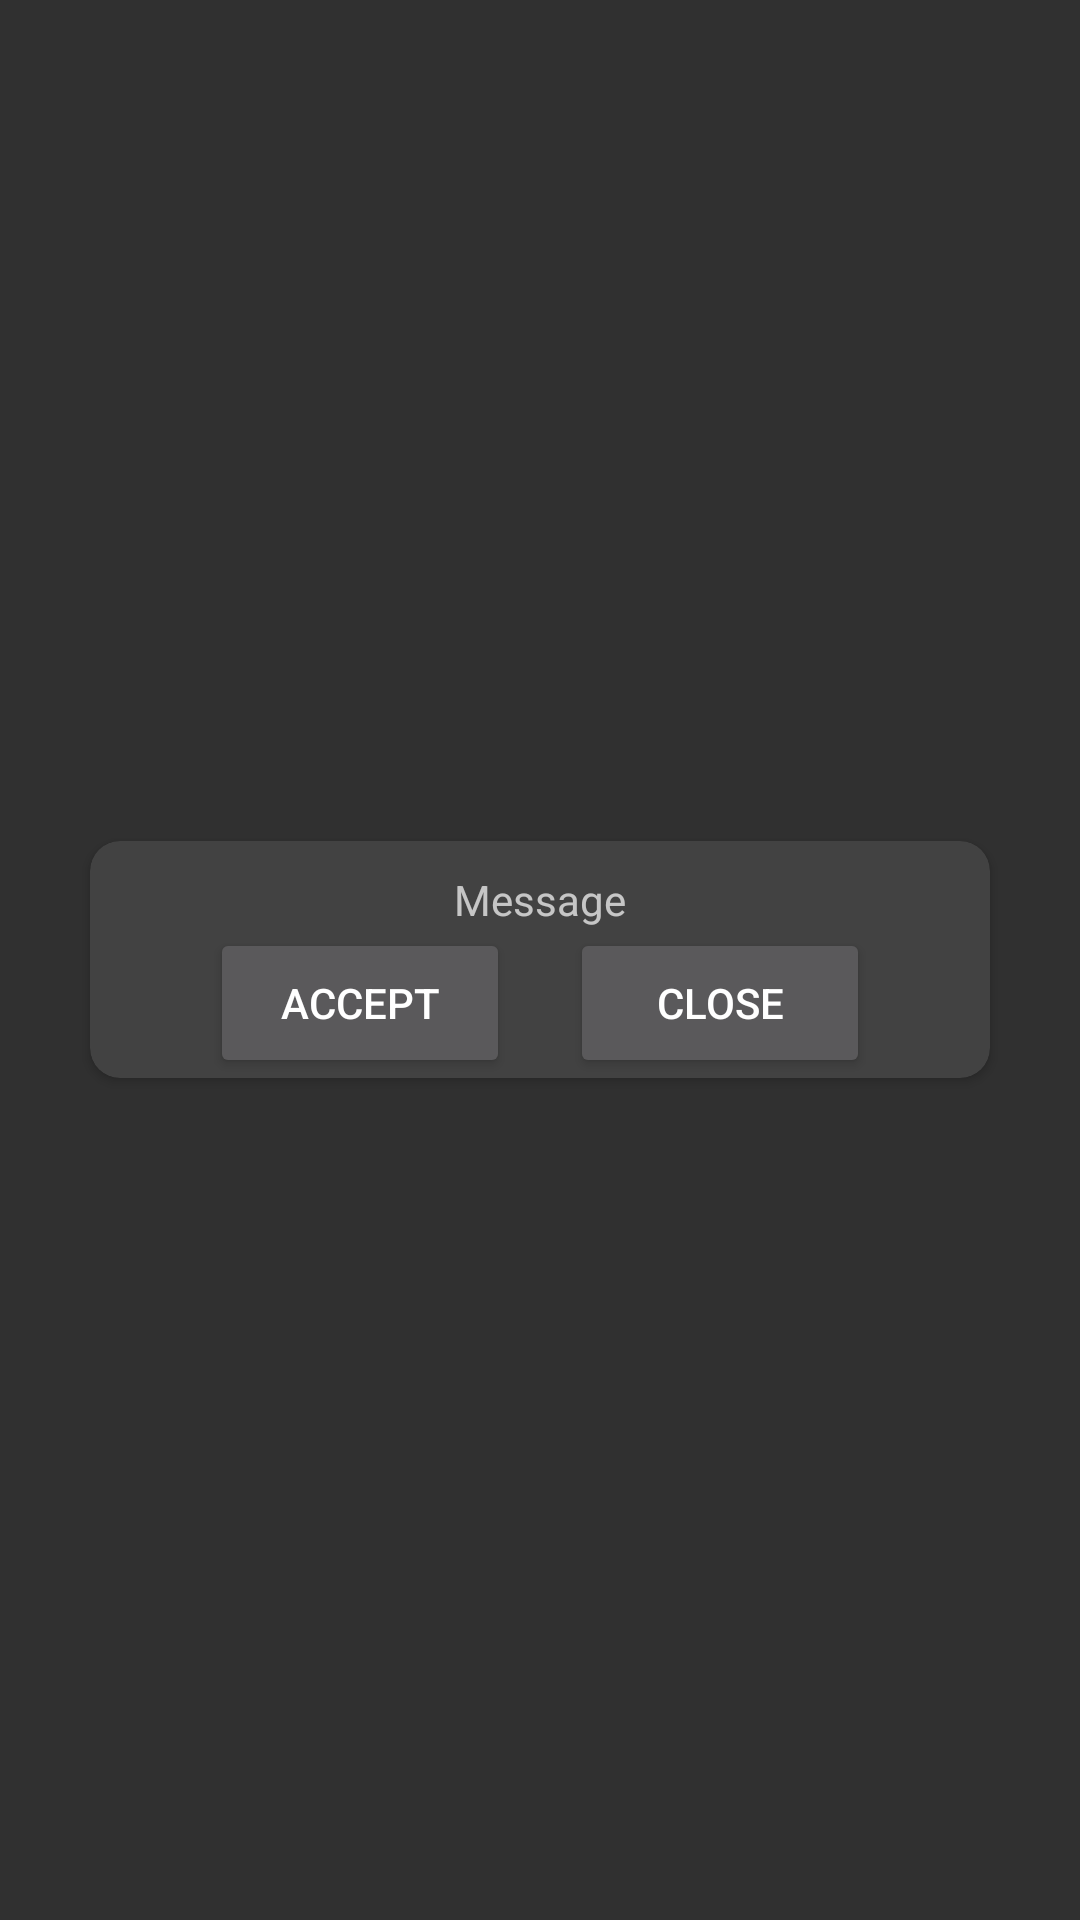

Layout XML and referenced resources for this Android screen:
<!-- AndroidManifest.xml: application theme Theme.AppCompat.NoActionBar -->
<!-- res/layout/popup_message.xml -->
<?xml version="1.0" encoding="utf-8"?>
<RelativeLayout xmlns:android="http://schemas.android.com/apk/res/android"
    android:layout_width="match_parent"
    android:layout_height="match_parent"
    xmlns:app="http://schemas.android.com/apk/res-auto">

    <androidx.cardview.widget.CardView
        android:layout_width="300dp"
        android:layout_height="wrap_content"
        app:cardCornerRadius="10dp"
        android:layout_centerHorizontal="true"
        android:layout_centerVertical="true">
        <LinearLayout
            android:layout_width="match_parent"
            android:layout_height="match_parent"
            android:orientation="vertical"
            android:layout_gravity="center">
            <TextView
                android:layout_width="wrap_content"
                android:layout_height="wrap_content"
                android:text="Message"
                android:id="@+id/txtMessage"
                android:layout_marginTop="10dp"
                android:layout_marginHorizontal="10dp"
                android:textAlignment="gravity"
                android:layout_gravity="center"/>
            <LinearLayout
                android:layout_width="wrap_content"
                android:layout_height="wrap_content"
                android:orientation="horizontal"
                android:layout_gravity="center">
                <Button
                    android:layout_width="100dp"
                    android:layout_height="50dp"
                    android:text="Accept"
                    android:id="@+id/btnAcceptPopup"
                    android:layout_marginRight="20dp"/>

                <Button
                    android:layout_width="100dp"
                    android:layout_height="50dp"
                    android:text="Close"
                    android:id="@+id/btnClosePopup"/>

            </LinearLayout>
        </LinearLayout>
    </androidx.cardview.widget.CardView>



</RelativeLayout>
<!-- resources referenced by this layout -->
<resources>

</resources>
